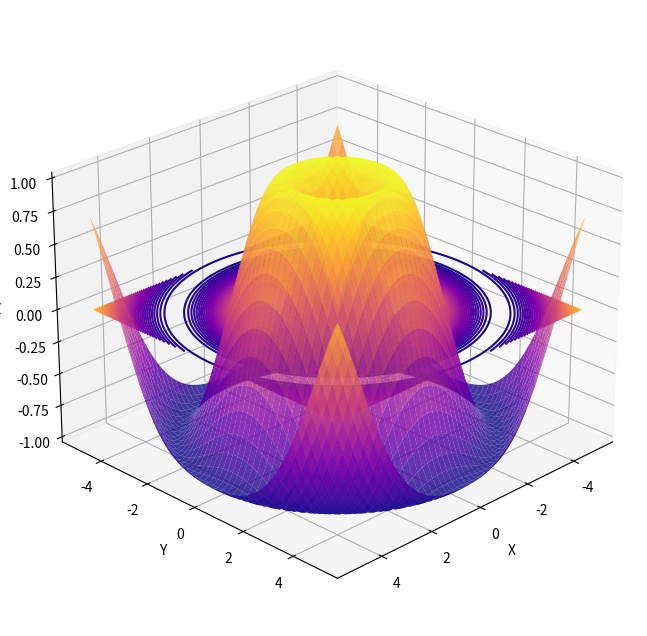

The script that saved this image:
import numpy as np
import matplotlib.pyplot as plt
from mpl_toolkits.mplot3d import Axes3D
from matplotlib import cm

x = np.linspace(-5, 5, 150)
y = np.linspace(-5, 5, 150)
X, Y = np.meshgrid(x, y)

R = np.sqrt(X**2 + Y**2)

Z1 = np.sin(np.sqrt(X**2 + Y**2))

Z2 = np.zeros_like(X)

cores_Z2 = np.sin(R * 3)

fig = plt.figure(figsize=(12, 8))
ax = fig.add_subplot(111, projection='3d')

surf1 = ax.plot_surface(
    X, Y, Z1,
    cmap='plasma',
    alpha=0.8,
    edgecolor='none',
    antialiased=True
)

ax.contour(x, y, Z1,
           zdir='z',
           cmap='plasma',
           offset=0.0,
           levels=50,
           linewidths=1.5,
           antialiased=True)

ax.set_xlabel('X')
ax.set_ylabel('Y')
ax.set_zlabel('Z')

ax.view_init(elev=25, azim=45)

plt.show()
